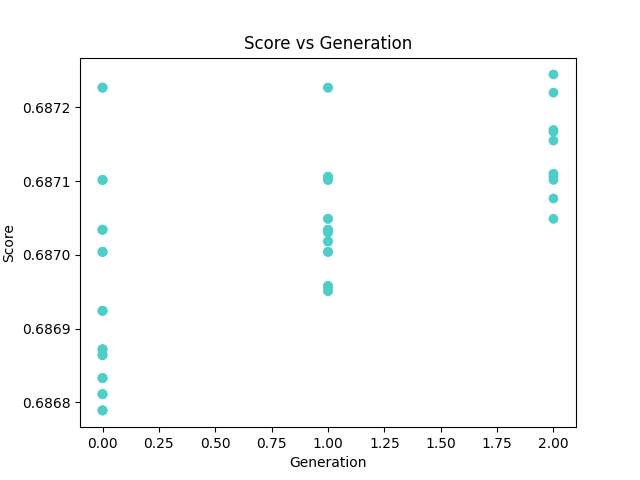

Values plotted in this chart, from the file beside it:
generation, score, sentence, color
0, 0.6872, Indicate an reconstruct this this for an…, (0.30500281825569775, 0.8083747769100991…
0, 0.6871, Indicate an reconstruct this for an vent…, (0.30500281825569775, 0.8083747769100991…
0, 0.687, Indicate an reconstruct this this for an…, (0.30500281825569775, 0.8083747769100991…
0, 0.687, Indicate an reconstruct this this for an…, (0.30500281825569775, 0.8083747769100991…
0, 0.6869, Indicate an reconstruct this this for an…, (0.30500281825569775, 0.8083747769100991…
0, 0.6869, Indicate an reconstruct this this for an…, (0.30500281825569775, 0.8083747769100991…
0, 0.6869, Indicate an reconstruct this this for an…, (0.30500281825569775, 0.8083747769100991…
0, 0.6868, Indicate an reconstruct this this for an…, (0.30500281825569775, 0.8083747769100991…
0, 0.6868, Indicate an reconstruct this this for an…, (0.30500281825569775, 0.8083747769100991…
0, 0.6868, Indicate an reconstruct this for an this…, (0.30500281825569775, 0.8083747769100991…
1, 0.6872, Indicate an reconstruct this this for an…, (0.30500281825569775, 0.8083747769100991…
1, 0.6871, Indicate an reconstruct this this for an…, (0.30500281825569775, 0.8083747769100991…
1, 0.6871, Indicate an reconstruct this for an vent…, (0.30500281825569775, 0.8083747769100991…
1, 0.687, Indicate an reconstruct this this for an…, (0.30500281825569775, 0.8083747769100991…
1, 0.687, Indicate an reconstruct this this for an…, (0.30500281825569775, 0.8083747769100991…
1, 0.687, Indicate an reconstruct this this for an…, (0.30500281825569775, 0.8083747769100991…
1, 0.687, Indicate an reconstruct this this for an…, (0.30500281825569775, 0.8083747769100991…
1, 0.687, Indicate an reconstruct this this for an…, (0.30500281825569775, 0.8083747769100991…
1, 0.687, Indicate an reconstruct this for an vent…, (0.30500281825569775, 0.8083747769100991…
1, 0.687, Indicate an reconstruct this this for an…, (0.30500281825569775, 0.8083747769100991…
2, 0.6872, Indicate an reconstruct this for an vent…, (0.30500281825569775, 0.8083747769100991…
2, 0.6872, Indicate an reconstruct this for an vent…, (0.30500281825569775, 0.8083747769100991…
2, 0.6872, Indicate an reconstruct this this for an…, (0.30500281825569775, 0.8083747769100991…
2, 0.6872, Indicate an reconstruct this this for an…, (0.30500281825569775, 0.8083747769100991…
2, 0.6872, Indicate an reconstruct this this for an…, (0.30500281825569775, 0.8083747769100991…
2, 0.6871, Indicate an reconstruct this this for an…, (0.30500281825569775, 0.8083747769100991…
2, 0.6871, Indicate an reconstruct this this for an…, (0.30500281825569775, 0.8083747769100991…
2, 0.6871, Indicate an reconstruct this for an vent…, (0.30500281825569775, 0.8083747769100991…
2, 0.6871, Indicate an reconstruct this for an vent…, (0.30500281825569775, 0.8083747769100991…
2, 0.687, Indicate an reconstruct this this for an…, (0.30500281825569775, 0.8083747769100991…
